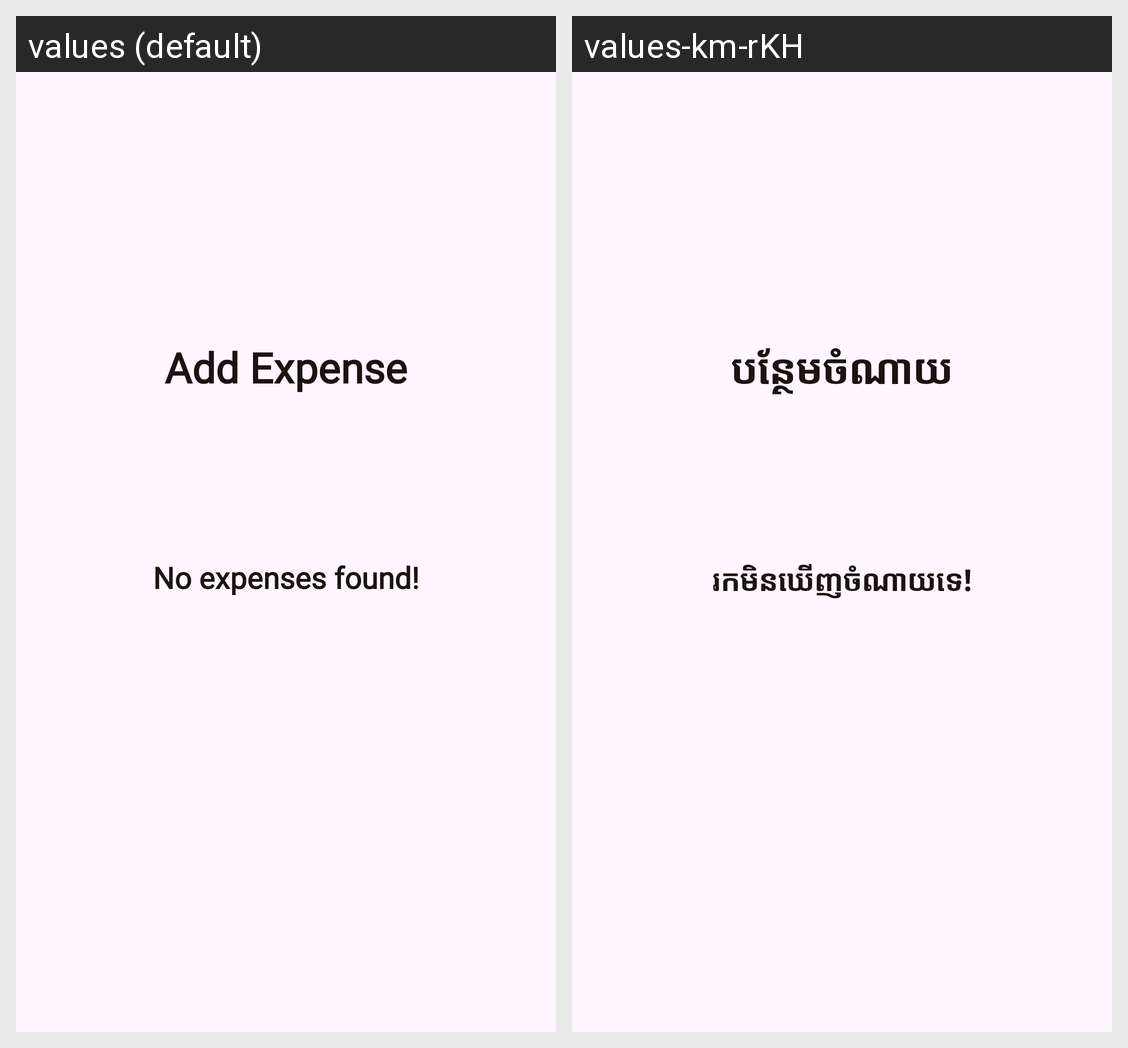

The Android screen above is rendered under two locales of the same app. Produce the string resources it draws, with the default and per-locale values.
Android screen res/layout/fragment_home.xml rendered under 2 locales, left to right: values (default), values-km-rKH. Device: Nexus 5 (rendered at 1080×1920; each locale shown at half size, 540×960, under a caption strip naming it); theme Theme.MyApplication.
Strings drawn on this screen, with the default value and each locale's value (text and hints the layout hard-codes, and strings that could not be matched under every locale, appear in the picture but are not listed):

add_expense
  values: Add Expense
  values-km-rKH: បន្ថែមចំណាយ

no_expenses_found
  values: No expenses found!
  values-km-rKH: រកមិនឃើញចំណាយទេ!
